Dataset: dataset (GitHub, SnehalThakur/ComputerVision-CV). Classes: black-grass, charlock, cleavers, common chickweed, common wheat, fat hen, loose silky-bent, maize, scentless mayweed, shepherds purse, small-flowered cranesbill, sugar beet.

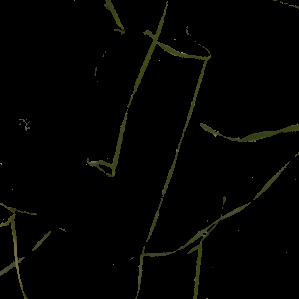
Label: loose silky-bent

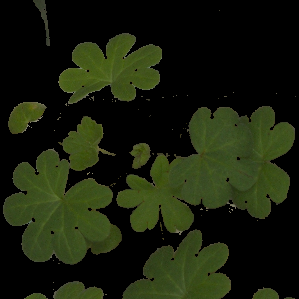
Label: small-flowered cranesbill

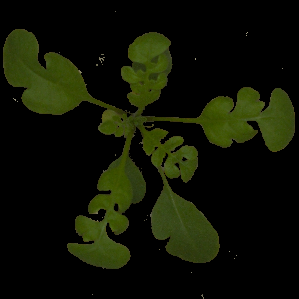
Label: shepherds purse

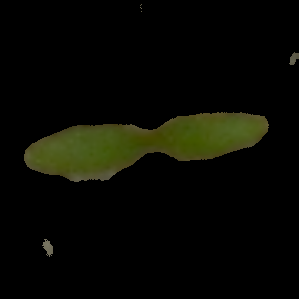
Label: common chickweed

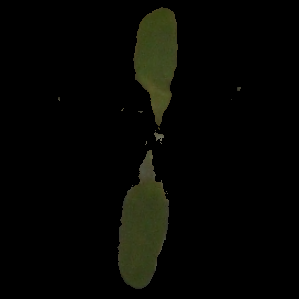
Label: fat hen

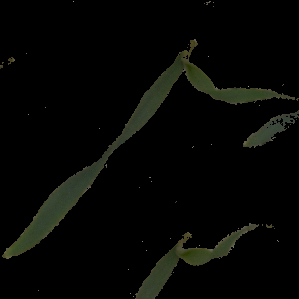
Label: common wheat
